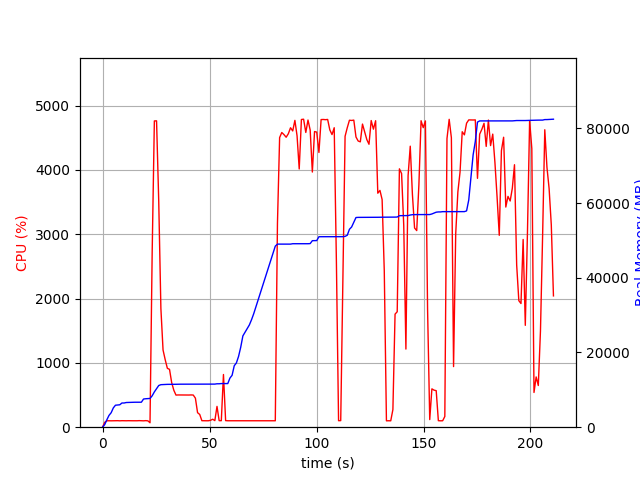

Data behind this chart, as committed beside it:
elapsed_time, nproc, cpu, mem_real, mem_virtual
3.504753112792969e-05, 1, 0.0, 5.906, 3185
1.006, 1, 75.5, 691.1, 1688
2.013, 1, 99.3, 1987, 3656
3.021, 1, 100.2, 3163, 5000
4.028, 1, 99.3, 3876, 6786
5.036, 1, 100.2, 5170, 8578
6.043, 1, 100.4, 5886, 8690
7.05, 1, 101.3, 5946, 8690
8.057, 1, 99.3, 6004, 8690
9.064, 1, 101.2, 6480, 8702
10.07, 1, 100.1, 6480, 8702
11.08, 1, 100.0, 6610, 8702
12.09, 1, 101.1, 6632, 8702
13.1, 1, 100.0, 6632, 8702
14.11, 1, 100.1, 6686, 8702
15.12, 1, 100.1, 6686, 8702
16.13, 1, 100.1, 6686, 8702
17.14, 1, 102.0, 6686, 8702
18.15, 1, 100.1, 6688, 8702
19.16, 1, 99.1, 7544, 10750
20.17, 1, 102.0, 7618, 10750
21.18, 1, 99.1, 7652, 10750
22.19, 2, 69.3, 7696, 10869
23.2, 1, 2724, 8410, 14842
24.22, 1, 4762, 9452, 16000
25.24, 1, 4763, 10314, 16945
26.25, 1, 3521, 11157, 17821
27.26, 1, 1846, 11383, 18003
28.27, 1, 1200, 11421, 18017
29.28, 1, 1049, 11451, 18017
30.29, 1, 915.5, 11469, 18017
31.3, 1, 899.6, 11469, 18017
32.3, 1, 694.1, 11489, 18097
33.31, 1, 574.4, 11489, 18097
34.32, 1, 499.4, 11489, 18097
35.33, 1, 501.3, 11516, 18097
36.33, 1, 500.8, 11516, 18097
37.34, 1, 500.4, 11516, 18097
38.35, 1, 500.8, 11522, 18153
39.36, 1, 500.7, 11528, 18209
40.37, 1, 500.2, 11528, 18209
41.38, 1, 501.7, 11528, 18209
42.39, 1, 500.0, 11528, 18209
43.4, 1, 451.5, 11528, 18209
44.41, 1, 225.8, 11528, 18209
45.42, 1, 198.0, 11528, 18209
46.42, 1, 101.1, 11528, 18209
47.43, 1, 100.1, 11528, 18209
48.44, 1, 100.0, 11528, 18209
49.45, 1, 100.1, 11528, 18209
50.46, 1, 106.9, 11528, 18209
51.47, 1, 124.0, 11538, 18337
52.48, 1, 102.1, 11538, 18337
53.49, 1, 323.5, 11624, 18337
54.49, 1, 102.1, 11625, 18337
55.5, 1, 101.3, 11680, 18498
56.51, 1, 819.3, 11680, 18498
57.52, 1, 102.2, 11680, 18498
58.53, 1, 100.2, 11682, 18498
59.53, 1, 100.2, 13150, 21058
... 149 more rows
